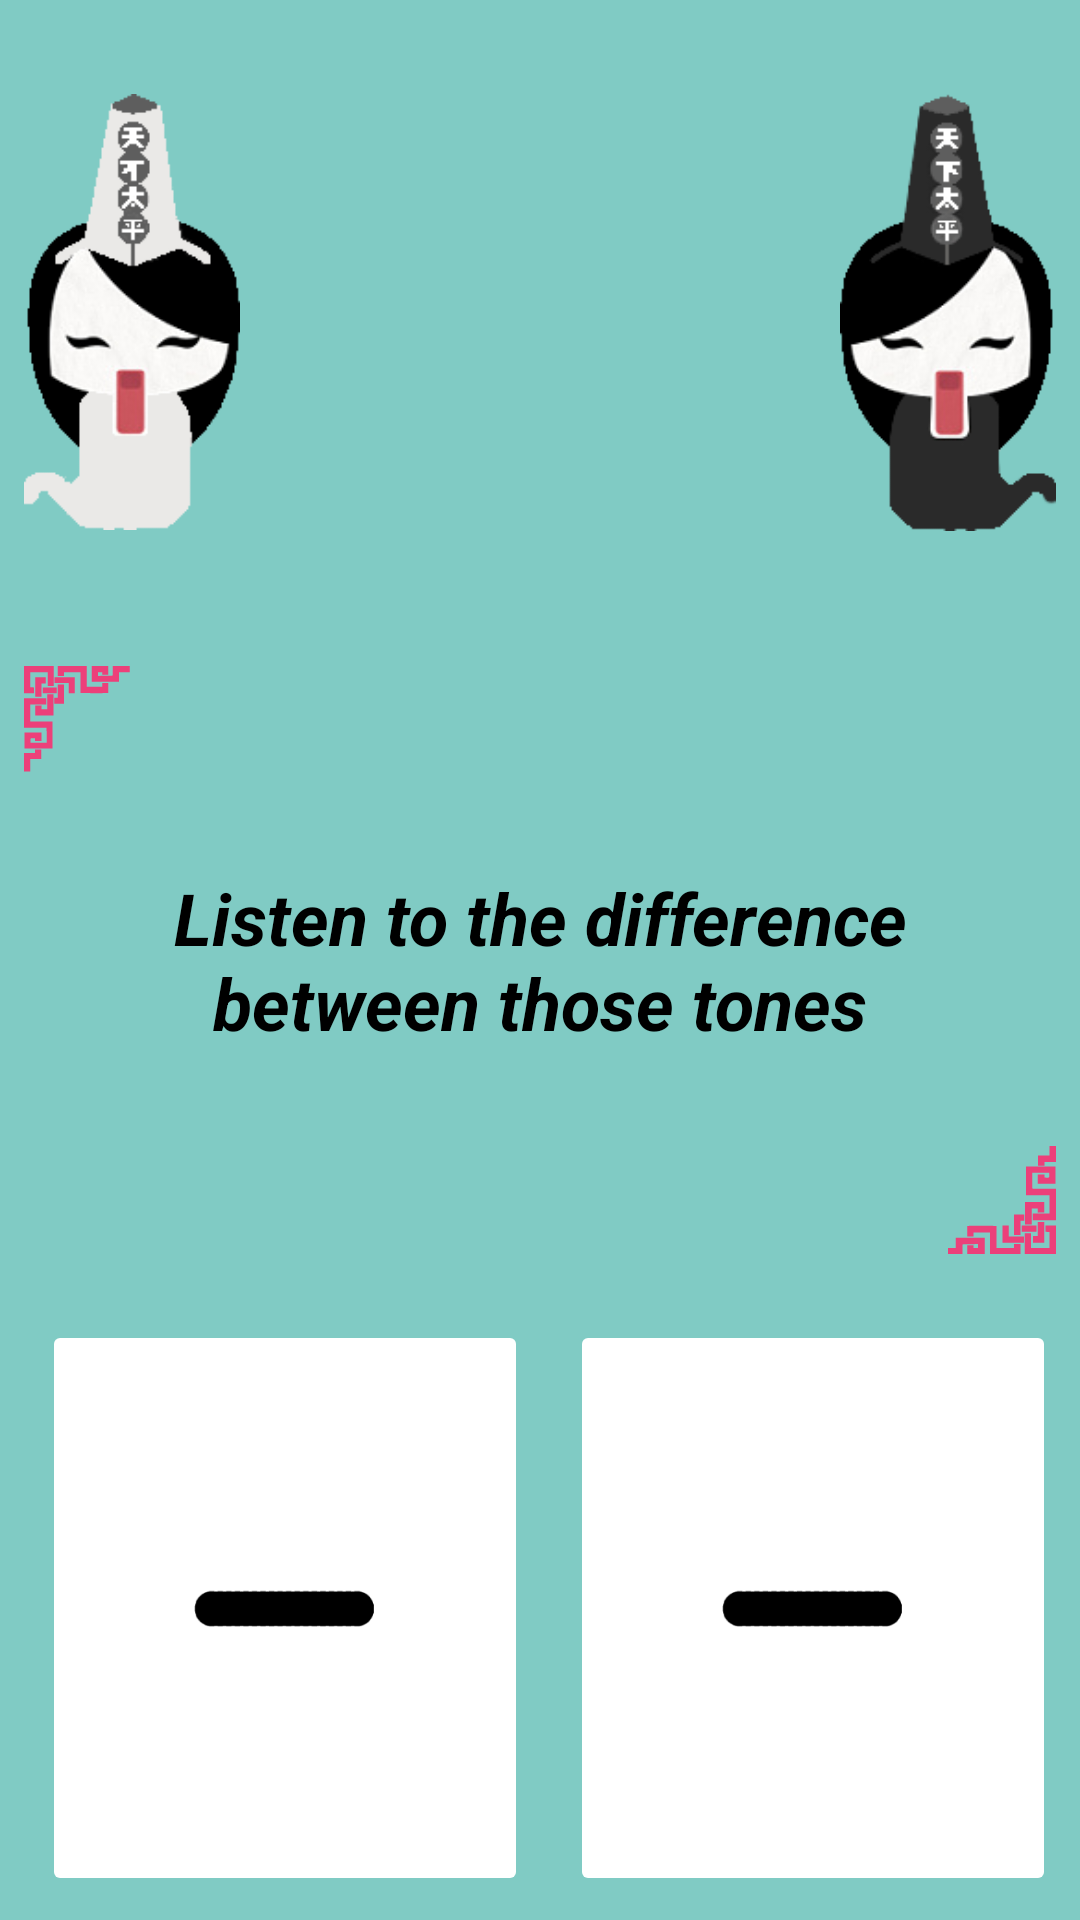

Here is an Android app screen rendered from its layout file. Give the layout XML and the strings, colors and styles it references.
<!-- AndroidManifest.xml: application theme MintTheme -->
<!-- res/layout/fragment_game_over.xml -->
<?xml version="1.0" encoding="utf-8"?>
<android.support.constraint.ConstraintLayout
    xmlns:android="http://schemas.android.com/apk/res/android"
    xmlns:app="http://schemas.android.com/apk/res-auto"
    xmlns:tools="http://schemas.android.com/tools"
    android:id="@+id/constraitLayout"
    android:layout_width="match_parent"
    android:layout_height="match_parent"
    android:adjustViewBounds="true"
    tools:context=".practice.PracticeActivity">


    <TextView
        android:id="@+id/textView_practice_final_score"
        android:layout_width="0dp"
        android:layout_height="0dp"
        android:gravity="center"
        app:autoSizeTextType="uniform"
        app:layout_constraintBottom_toBottomOf="@+id/imageView_practice_go_coin"
        app:layout_constraintEnd_toEndOf="@+id/imageView_practice_go_coin"
        app:layout_constraintHorizontal_bias="0.6"
        app:layout_constraintStart_toStartOf="@+id/imageView_practice_go_coin"
        app:layout_constraintTop_toTopOf="@+id/imageView_practice_go_coin"
        tools:text="13"
        tools:ignore="MissingPrefix"/>

    <ImageView
        android:id="@+id/imageView_practice_go_coin"
        android:layout_width="0dp"
        app:layout_constraintWidth_default="percent"
        app:layout_constraintWidth_percent=".1"
        android:layout_height="0dp"
        app:layout_constraintHeight_default="percent"
        app:layout_constraintHeight_percent=".1"
        android:layout_marginBottom="8dp"
        android:layout_marginEnd="8dp"
        android:layout_marginStart="8dp"
        android:contentDescription="@string/coin"
        app:layout_constraintBottom_toBottomOf="@+id/imageView_practice_fanwujiu"
        app:layout_constraintEnd_toStartOf="@+id/imageView_practice_fanwujiu"
        app:layout_constraintStart_toEndOf="@+id/imageView_practice_xiebian"
        app:srcCompat="@drawable/ic_coin" />

    <ImageView
        android:id="@+id/imageView_practice_xiebian"
        android:layout_width="0dp"
        app:layout_constraintWidth_default="percent"
        app:layout_constraintWidth_percent=".2"
        android:layout_height="0dp"
        app:layout_constraintHeight_default="percent"
        app:layout_constraintHeight_percent=".3"
        android:layout_marginStart="8dp"
        android:layout_marginTop="8dp"
        app:layout_constraintStart_toStartOf="parent"
        app:layout_constraintTop_toTopOf="parent"
        app:srcCompat="@drawable/xiebian"
        android:contentDescription="@string/xiebian" />

    <ImageView
        android:id="@+id/imageView_practice_fanwujiu"
        android:layout_width="0dp"
        app:layout_constraintWidth_default="percent"
        app:layout_constraintWidth_percent=".2"
        android:layout_height="0dp"
        app:layout_constraintHeight_default="percent"
        app:layout_constraintHeight_percent=".3"
        android:layout_marginEnd="8dp"
        android:layout_marginTop="8dp"
        app:layout_constraintEnd_toEndOf="parent"
        app:layout_constraintTop_toTopOf="parent"
        app:srcCompat="@drawable/fanwujiu"
        android:contentDescription="@string/fanwujiu" />

    <ImageButton
        android:id="@+id/imageButton_practice_bad"
        android:layout_width="0dp"
        android:layout_height="0dp"
        android:layout_marginBottom="8dp"
        android:layout_marginEnd="8dp"
        android:layout_marginStart="8dp"
        android:backgroundTint="@color/material_color_red_700"
        android:contentDescription="@string/badanwser"
        app:layout_constraintBottom_toBottomOf="parent"
        app:layout_constraintEnd_toStartOf="@+id/imageButton_practice_good"
        app:layout_constraintHeight_default="percent"
        app:layout_constraintHeight_percent=".3"
        app:layout_constraintStart_toStartOf="parent"
        app:layout_constraintWidth_default="percent"
        app:layout_constraintWidth_percent=".45"
        app:srcCompat="@drawable/tone_1" />

    <ImageButton
        android:id="@+id/imageButton_practice_good"
        android:layout_width="0dp"
        android:layout_height="0dp"
        app:layout_constraintHeight_default="percent"
        app:layout_constraintHeight_percent=".3"
        app:layout_constraintWidth_default="percent"
        app:layout_constraintWidth_percent=".45"
        android:layout_marginBottom="8dp"
        android:layout_marginEnd="8dp"
        android:backgroundTint="@color/material_color_green_700"
        android:contentDescription="@string/goodanswer"
        app:layout_constraintBottom_toBottomOf="parent"
        app:layout_constraintEnd_toEndOf="parent"
        app:srcCompat="@drawable/tone_1" />

    <TextView
        android:id="@+id/textView_practice_gotext"
        android:layout_width="0dp"
        android:layout_height="0dp"
        android:layout_marginBottom="16dp"
        android:layout_marginEnd="8dp"
        android:layout_marginStart="8dp"
        android:layout_marginTop="16dp"
        android:gravity="center"
        android:textSize="24sp"
        android:textStyle="bold|italic"
        app:layout_constraintBottom_toBottomOf="@+id/imageView_practice_go_croner_bottom"
        app:layout_constraintEnd_toEndOf="@+id/imageView_practice_go_croner_bottom"
        app:layout_constraintStart_toStartOf="@+id/imageView_practice_go_corner_top"
        app:layout_constraintTop_toTopOf="@+id/imageView_practice_go_corner_top"
        android:text="@string/game_over_text" />

    <ImageView
        android:id="@+id/imageView_practice_go_corner_top"
        android:layout_width="0dp"
        app:layout_constraintWidth_default="percent"
        app:layout_constraintWidth_percent=".1"
        android:layout_height="0dp"
        app:layout_constraintHeight_default="percent"
        app:layout_constraintHeight_percent=".1"
        android:layout_marginStart="8dp"
        android:layout_marginTop="8dp"
        app:layout_constraintStart_toStartOf="parent"
        app:layout_constraintTop_toBottomOf="@+id/imageView_practice_xiebian"
        app:srcCompat="@drawable/ic_corner_top_left"
        android:contentDescription="@string/corner" />

    <ImageView
        android:id="@+id/imageView_practice_go_croner_bottom"
        android:layout_width="0dp"
        android:layout_height="0dp"
        android:layout_marginBottom="8dp"
        android:layout_marginEnd="8dp"
        android:contentDescription="@string/corner"
        app:layout_constraintBottom_toTopOf="@+id/imageButton_practice_bad"
        app:layout_constraintEnd_toEndOf="parent"
        app:layout_constraintHeight_default="percent"
        app:layout_constraintHeight_percent=".1"
        app:layout_constraintWidth_default="percent"
        app:layout_constraintWidth_percent=".1"
        app:srcCompat="@drawable/ic_corner_bottom_right" />

</android.support.constraint.ConstraintLayout>
<!-- resources referenced by this layout -->
<resources>
  <!-- drawable fanwujiu: png bitmap (drawable-hdpi, 4756 bytes) -->
  <!-- drawable ic_corner_bottom_right: vector/xml drawable (drawable, 3640 chars, omitted) -->
  <!-- drawable ic_corner_top_left: vector/xml drawable (drawable, 2128 chars, omitted) -->
  <!-- drawable tone_1: png bitmap (drawable-hdpi, 501 bytes) -->
  <!-- drawable xiebian: png bitmap (drawable-hdpi, 4323 bytes) -->
  <string name="badanwser">bad answer</string>
  <string name="coin">coin</string>
  <string name="corner">corner</string>
  <string name="fanwujiu">fan wujiu</string>
  <string name="game_over_text">Listen to the difference between those tones</string>
  <string name="goodanswer">good answer</string>
  <string name="xiebian">xiebian</string>
  <style name="MintTheme" parent="AppTheme">
          <item name="android:itemBackground">@android:color/white</item>
          <item name="android:textColor">@android:color/black</item>
          <item name="android:colorBackground">@color/themeColorBackground</item>
          <item name="colorAccent">@color/themeColorAccent</item>
          <item name="android:colorForeground">@color/foreground_material_light</item>
          <item name="android:navigationBarColor">@color/colorPrimaryDark</item>
          <item name="android:statusBarColor">@color/colorPrimaryDark</item>
          <item name="android:textColorPrimary">#304a53</item>
      </style>
  <style name="AppTheme" parent="Theme.AppCompat.Light.DarkActionBar">
          <item name="colorPrimary">@color/colorPrimary</item>
          <item name="colorPrimaryDark">@color/colorPrimaryDark</item>
          <item name="colorAccent">@color/colorAccent</item>
      </style>
  <color name="themeColorBackground">#80cbc4</color>
  <color name="themeColorAccent">#e57373</color>
  <color name="foreground_material_light">#e55b16</color>
  <color name="colorPrimaryDark">#b4004e</color>
  <color name="colorPrimary">#ec407a</color>
  <color name="colorAccent">#ec407a</color>
</resources>
